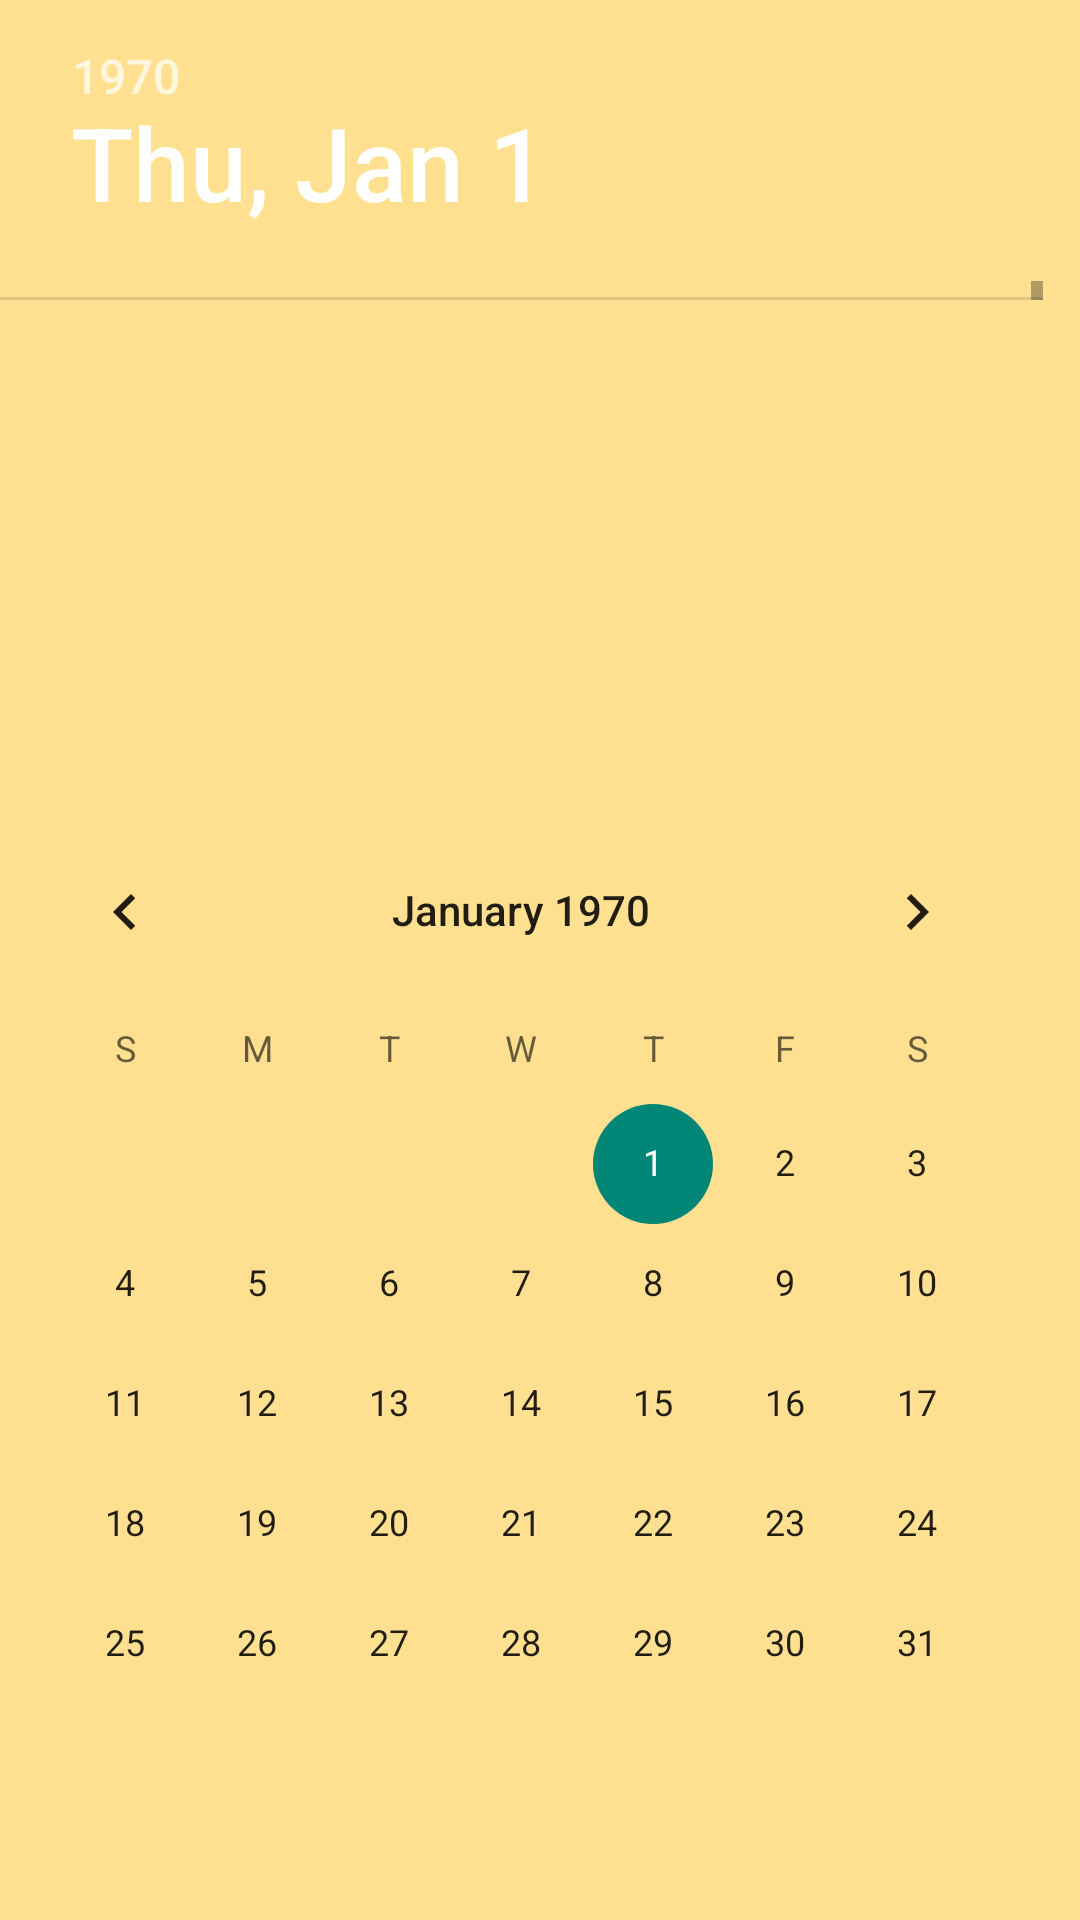

Reconstruct the res/layout file that produces this screen, plus the resources it refers to.
<!-- AndroidManifest.xml: application theme Theme.AppCompat.Light.NoActionBar -->
<!-- res/layout/activity_display_calendar.xml -->
<?xml version="1.0" encoding="utf-8"?>
<RelativeLayout xmlns:android="http://schemas.android.com/apk/res/android"
    xmlns:tools="http://schemas.android.com/tools" android:layout_width="match_parent"
    tools:targetApi="11"
    android:layout_height="match_parent" android:paddingLeft="@dimen/activity_horizontal_margin"
    android:paddingRight="@dimen/activity_horizontal_margin"
    android:paddingTop="@dimen/activity_vertical_margin"
    android:paddingBottom="@dimen/activity_vertical_margin" tools:context=".MainMenu"
    android:background="#ffe091"
    android:contextClickable="true">

    <CalendarView
        android:layout_width="wrap_content"
        android:layout_height="wrap_content"
        android:id="@+id/calendarView"
        android:background="#ffe091"
        android:firstDayOfWeek="1"
        android:showWeekNumber="true"
        android:clickable="true"
        android:onClick="sendString"
        android:weekNumberColor="#ffe091"
        android:shownWeekCount="@integer/abc_config_activityDefaultDur"
        android:layout_alignParentBottom="true"
        android:layout_alignParentLeft="true"
        android:layout_alignParentStart="true"
        android:layout_marginBottom="32dp" />

    <DatePicker
        android:layout_width="2000dp"
        android:layout_height="100dp"
        android:calendarViewShown="false"
        android:visibility="visible"
        android:datePickerMode="calendar"
        android:id="@+id/datePicker"
        android:background="#ffe091"
        android:headerBackground="#ffe091"
        android:layout_alignParentTop="true"
        android:layout_alignParentLeft="true"
        android:layout_alignParentStart="true" />


</RelativeLayout>
<!-- resources referenced by this layout -->
<resources>

</resources>
